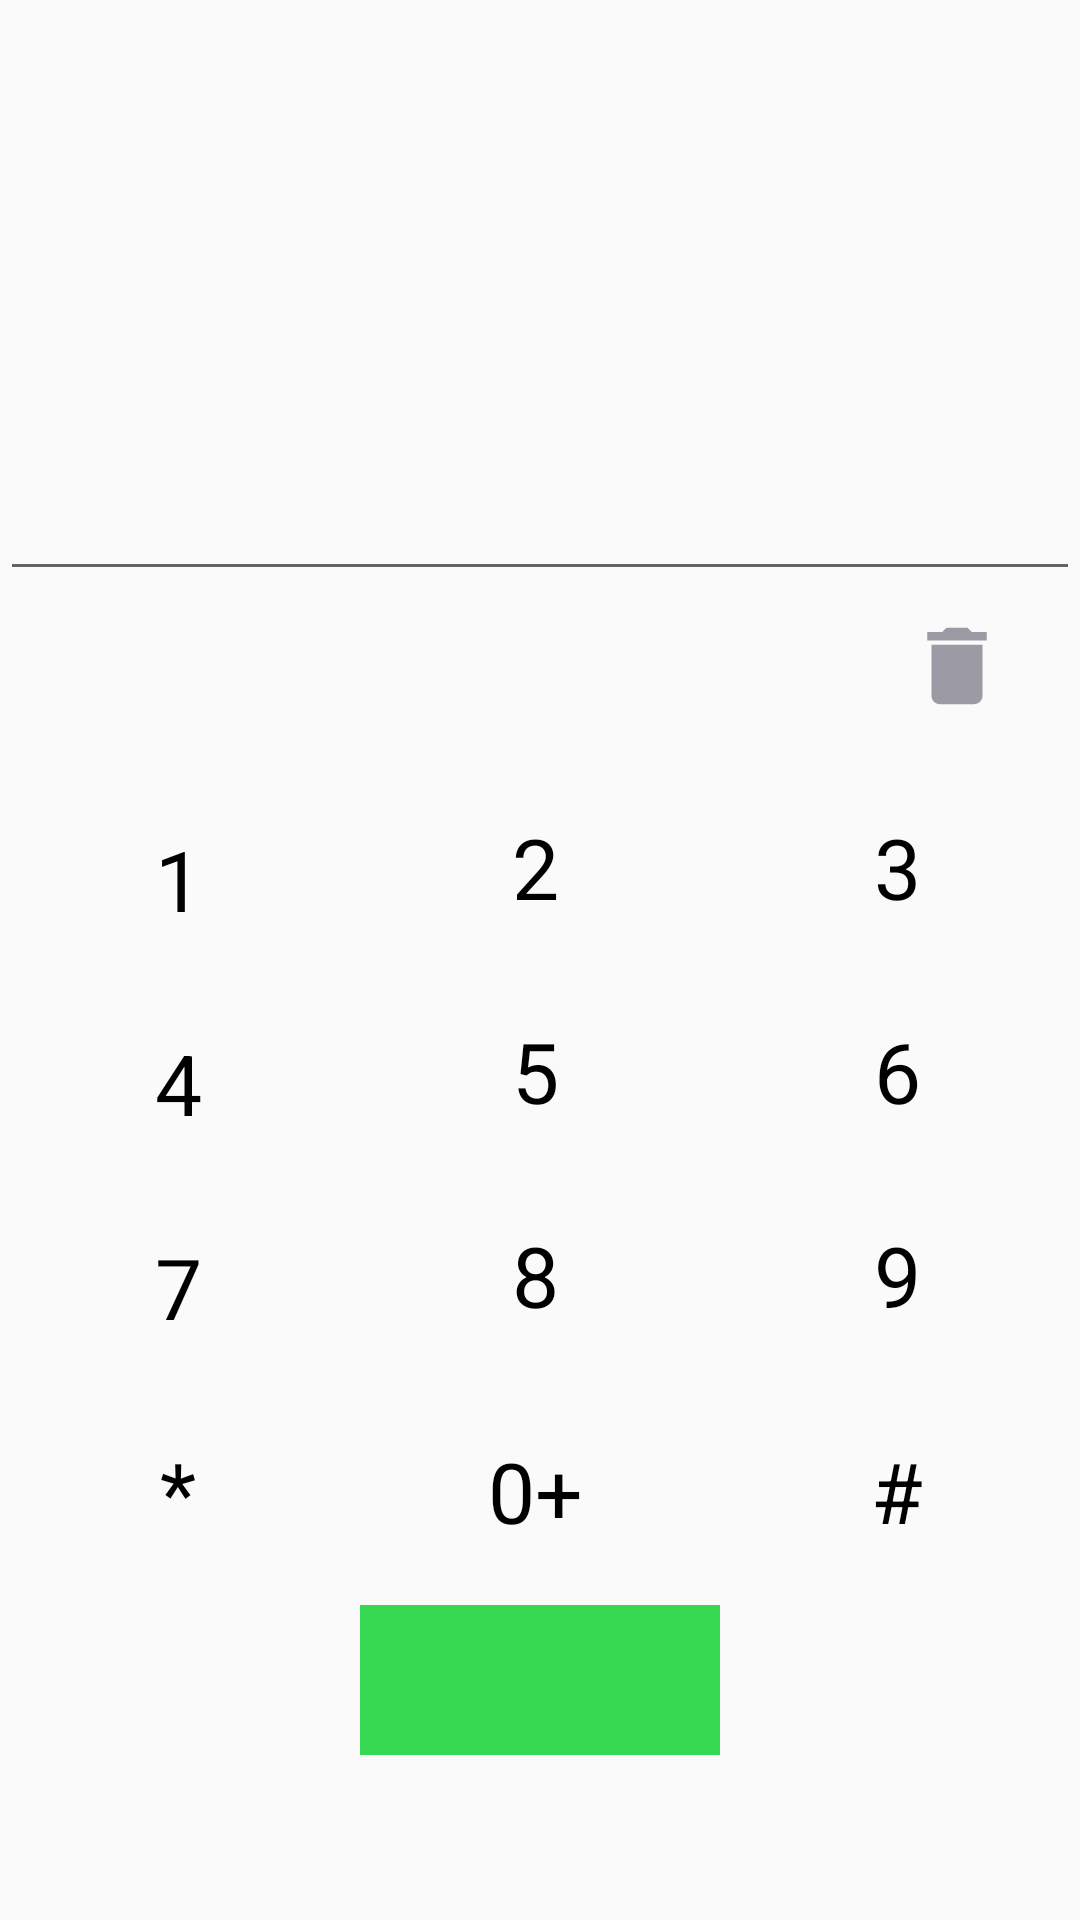

Reconstruct the res/layout file that produces this screen, plus the resources it refers to.
<!-- AndroidManifest.xml: application theme AppTheme -->
<!-- res/layout/call_fragment.xml -->
<?xml version="1.0" encoding="utf-8"?>
<androidx.constraintlayout.widget.ConstraintLayout xmlns:android="http://schemas.android.com/apk/res/android"
    xmlns:app="http://schemas.android.com/apk/res-auto"
    xmlns:tools="http://schemas.android.com/tools"
    android:layout_width="match_parent"
    android:layout_height="match_parent"
    >
        <EditText
            android:id="@+id/edit_text_number"
            android:layout_width="match_parent"
            android:layout_height="50dp"
            app:layout_constraintBottom_toTopOf="@id/tvEnter"
            app:layout_constraintStart_toStartOf="parent"/>

    <ImageView
        android:id="@+id/btn_call"
        android:layout_width="120dp"
        android:layout_height="50dp"
        android:padding="8dp"
        android:background="#36d951"
        android:src="@drawable/ic_baseline_call_24"
        app:layout_constraintBottom_toBottomOf="parent"
        app:layout_constraintStart_toStartOf="parent"
        app:layout_constraintEnd_toEndOf="parent"
        android:layout_marginBottom="55dp"
        />
    <androidx.constraintlayout.widget.Guideline
        android:layout_width="match_parent"
        android:id="@+id/gd1"
        android:layout_height="match_parent"
        android:orientation="vertical"
        app:layout_constraintGuide_percent="0.33"/>

    <androidx.constraintlayout.widget.Guideline
        android:layout_width="match_parent"
        android:id="@+id/gd2"
        android:layout_height="match_parent"
        android:orientation="vertical"
        app:layout_constraintGuide_percent="0.66"/>

    <TextView
        android:id="@+id/btn_star"
        android:layout_width="100dp"
        android:layout_height="60dp"
        android:text="*"
        android:textColor="@android:color/background_dark"
        app:layout_constraintBottom_toTopOf="@id/btn_call"
        app:layout_constraintStart_toStartOf="parent"
        app:layout_constraintEnd_toStartOf="@id/gd1"
        android:layout_marginBottom="8dp"
        android:gravity="center"
        android:textSize="28sp"/>
    <TextView
        android:id="@+id/btn_zero"
        android:layout_width="100dp"
        android:layout_height="60dp"
        android:text="0+"
        app:layout_constraintBottom_toTopOf="@id/btn_call"
        android:textColor="@android:color/background_dark"
        app:layout_constraintStart_toStartOf="@id/gd1"
        app:layout_constraintEnd_toStartOf="@id/gd2"
        android:layout_marginBottom="8dp"
        android:gravity="center"
        android:textSize="28sp"/>
    <TextView
        android:id="@+id/btn_reshetka"
        android:layout_width="100dp"
        android:layout_height="60dp"
        android:text="#"
        android:textColor="@android:color/background_dark"
        app:layout_constraintBottom_toTopOf="@id/btn_call"
        app:layout_constraintStart_toStartOf="@id/gd2"
        app:layout_constraintEnd_toEndOf="parent"
        android:layout_marginBottom="8dp"
        android:gravity="center"
        android:textSize="28sp"/>

    <TextView
        android:id="@+id/btn_num7"
        android:layout_width="100dp"
        android:layout_height="60dp"
        android:text="7"
        app:layout_constraintBottom_toTopOf="@id/btn_star"
        android:textColor="@android:color/background_dark"
        app:layout_constraintStart_toStartOf="parent"
        app:layout_constraintEnd_toStartOf="@id/gd1"
        android:layout_marginBottom="8dp"
        android:gravity="center"
        android:textSize="28sp"/>
    <TextView
        android:id="@+id/btn_num8"
        android:layout_width="100dp"
        android:layout_height="60dp"
        android:text="8"
        app:layout_constraintTop_toTopOf="@id/btn_num7"
        android:textColor="@android:color/background_dark"
        app:layout_constraintBottom_toBottomOf="@id/btn_num7"
        app:layout_constraintStart_toStartOf="@id/gd1"
        app:layout_constraintEnd_toStartOf="@id/gd2"
        android:layout_marginBottom="8dp"
        android:gravity="center"
        android:textSize="28sp"/>
    <TextView
        android:id="@+id/btn_num9"
        android:layout_width="100dp"
        android:layout_height="60dp"
        android:text="9"
        app:layout_constraintBottom_toBottomOf="@id/btn_num7"
        app:layout_constraintStart_toStartOf="@id/gd2"
        app:layout_constraintTop_toTopOf="@id/btn_num7"
        app:layout_constraintEnd_toEndOf="parent"
        android:textColor="@android:color/background_dark"
        android:layout_marginBottom="8dp"
        android:gravity="center"
        android:textSize="28sp"/>

    <TextView
        android:id="@+id/btn_num4"
        android:layout_width="100dp"
        android:layout_height="60dp"
        android:text="4"
        app:layout_constraintBottom_toTopOf="@id/btn_num7"
        app:layout_constraintStart_toStartOf="parent"
        app:layout_constraintEnd_toStartOf="@id/gd1"
        android:textColor="@android:color/background_dark"
        android:layout_marginBottom="8dp"
        android:gravity="center"
        android:textSize="28sp"/>
    <TextView
        android:id="@+id/btn_num5"
        android:layout_width="100dp"
        android:layout_height="60dp"
        android:text="5"
        app:layout_constraintTop_toTopOf="@id/btn_num4"
        app:layout_constraintBottom_toBottomOf="@id/btn_num4"
        app:layout_constraintStart_toStartOf="@id/gd1"
        android:textColor="@android:color/background_dark"
        app:layout_constraintEnd_toStartOf="@id/gd2"
        android:layout_marginBottom="8dp"
        android:gravity="center"
        android:textSize="28sp"/>
    <TextView
        android:id="@+id/btn_num6"
        android:layout_width="100dp"
        android:layout_height="60dp"
        android:text="6"
        android:textColor="@android:color/background_dark"
        app:layout_constraintBottom_toBottomOf="@id/btn_num4"
        app:layout_constraintStart_toStartOf="@id/gd2"
        app:layout_constraintTop_toTopOf="@id/btn_num4"
        app:layout_constraintEnd_toEndOf="parent"
        android:layout_marginBottom="8dp"
        android:gravity="center"
        android:textSize="28sp"/>

    <TextView
        android:id="@+id/btn_num1"
        android:layout_width="100dp"
        android:layout_height="60dp"
        android:textColor="@android:color/background_dark"
        android:text="1"
        app:layout_constraintBottom_toTopOf="@id/btn_num4"
        app:layout_constraintStart_toStartOf="parent"
        app:layout_constraintEnd_toStartOf="@id/gd1"
        android:layout_marginBottom="8dp"
        android:gravity="center"
        android:textSize="28sp"/>
    <TextView
        android:id="@+id/btn_num2"
        android:layout_width="100dp"
        android:textColor="@android:color/background_dark"
        android:layout_height="60dp"
        android:text="2"
        app:layout_constraintTop_toTopOf="@id/btn_num1"
        app:layout_constraintBottom_toBottomOf="@id/btn_num1"
        app:layout_constraintStart_toStartOf="@id/gd1"
        app:layout_constraintEnd_toStartOf="@id/gd2"
        android:layout_marginBottom="8dp"
        android:gravity="center"
        android:textSize="28sp"/>
    <TextView
        android:id="@+id/btn_num3"
        android:textColor="@android:color/background_dark"
        android:layout_width="100dp"
        android:layout_height="60dp"
        android:text="3"
        app:layout_constraintBottom_toBottomOf="@id/btn_num1"
        app:layout_constraintStart_toStartOf="@id/gd2"
        app:layout_constraintTop_toTopOf="@id/btn_num1"
        app:layout_constraintEnd_toEndOf="parent"
        android:layout_marginBottom="8dp"
        android:gravity="center"
        android:textSize="28sp"/>

    <TextView
        android:layout_width="wrap_content"
        android:textColor="@android:color/background_dark"
        android:layout_height="50dp"
        android:id="@+id/tvEnter"
        android:gravity="center"
        android:layout_marginStart="25dp"
        android:textSize="25sp"
        app:layout_constraintStart_toStartOf="parent"
        app:layout_constraintEnd_toStartOf="@id/btn_clear"
        app:layout_constraintBottom_toTopOf="@id/btn_num1"
        android:layout_marginBottom="16dp"/>
    <ImageView
        android:id="@+id/btn_clear"
        android:layout_width="50dp"
        android:layout_height="50dp"
        android:padding="8dp"
        android:layout_marginEnd="16dp"
        android:src="@drawable/ic_baseline_delete_24"
        app:layout_constraintEnd_toEndOf="parent"
        app:layout_constraintTop_toTopOf="@id/tvEnter"
        app:layout_constraintBottom_toBottomOf="@id/tvEnter"/>

</androidx.constraintlayout.widget.ConstraintLayout>
<!-- resources referenced by this layout -->
<resources>
  <!-- drawable ic_baseline_delete_24 (drawable) -->
  <vector android:height="24dp" android:tint="#9C9AA4"
      android:viewportHeight="24" android:viewportWidth="24"
      android:width="24dp" xmlns:android="http://schemas.android.com/apk/res/android">
      <path android:fillColor="@android:color/white" android:pathData="M6,19c0,1.1 0.9,2 2,2h8c1.1,0 2,-0.9 2,-2V7H6v12zM19,4h-3.5l-1,-1h-5l-1,1H5v2h14V4z"/>
  </vector>
  <style name="AppTheme" parent="Theme.AppCompat.Light.NoActionBar">
          
          <item name="colorPrimary">@color/colorPrimaryDark</item>
          <item name="colorPrimaryDark">@color/colorPrimary</item>
          <item name="colorAccent">@color/colorAccent</item>
      </style>
  <color name="colorPrimaryDark">#8bc34a</color>
  <color name="colorPrimary">#5a9216</color>
  <color name="colorAccent">#bef67a</color>
</resources>
